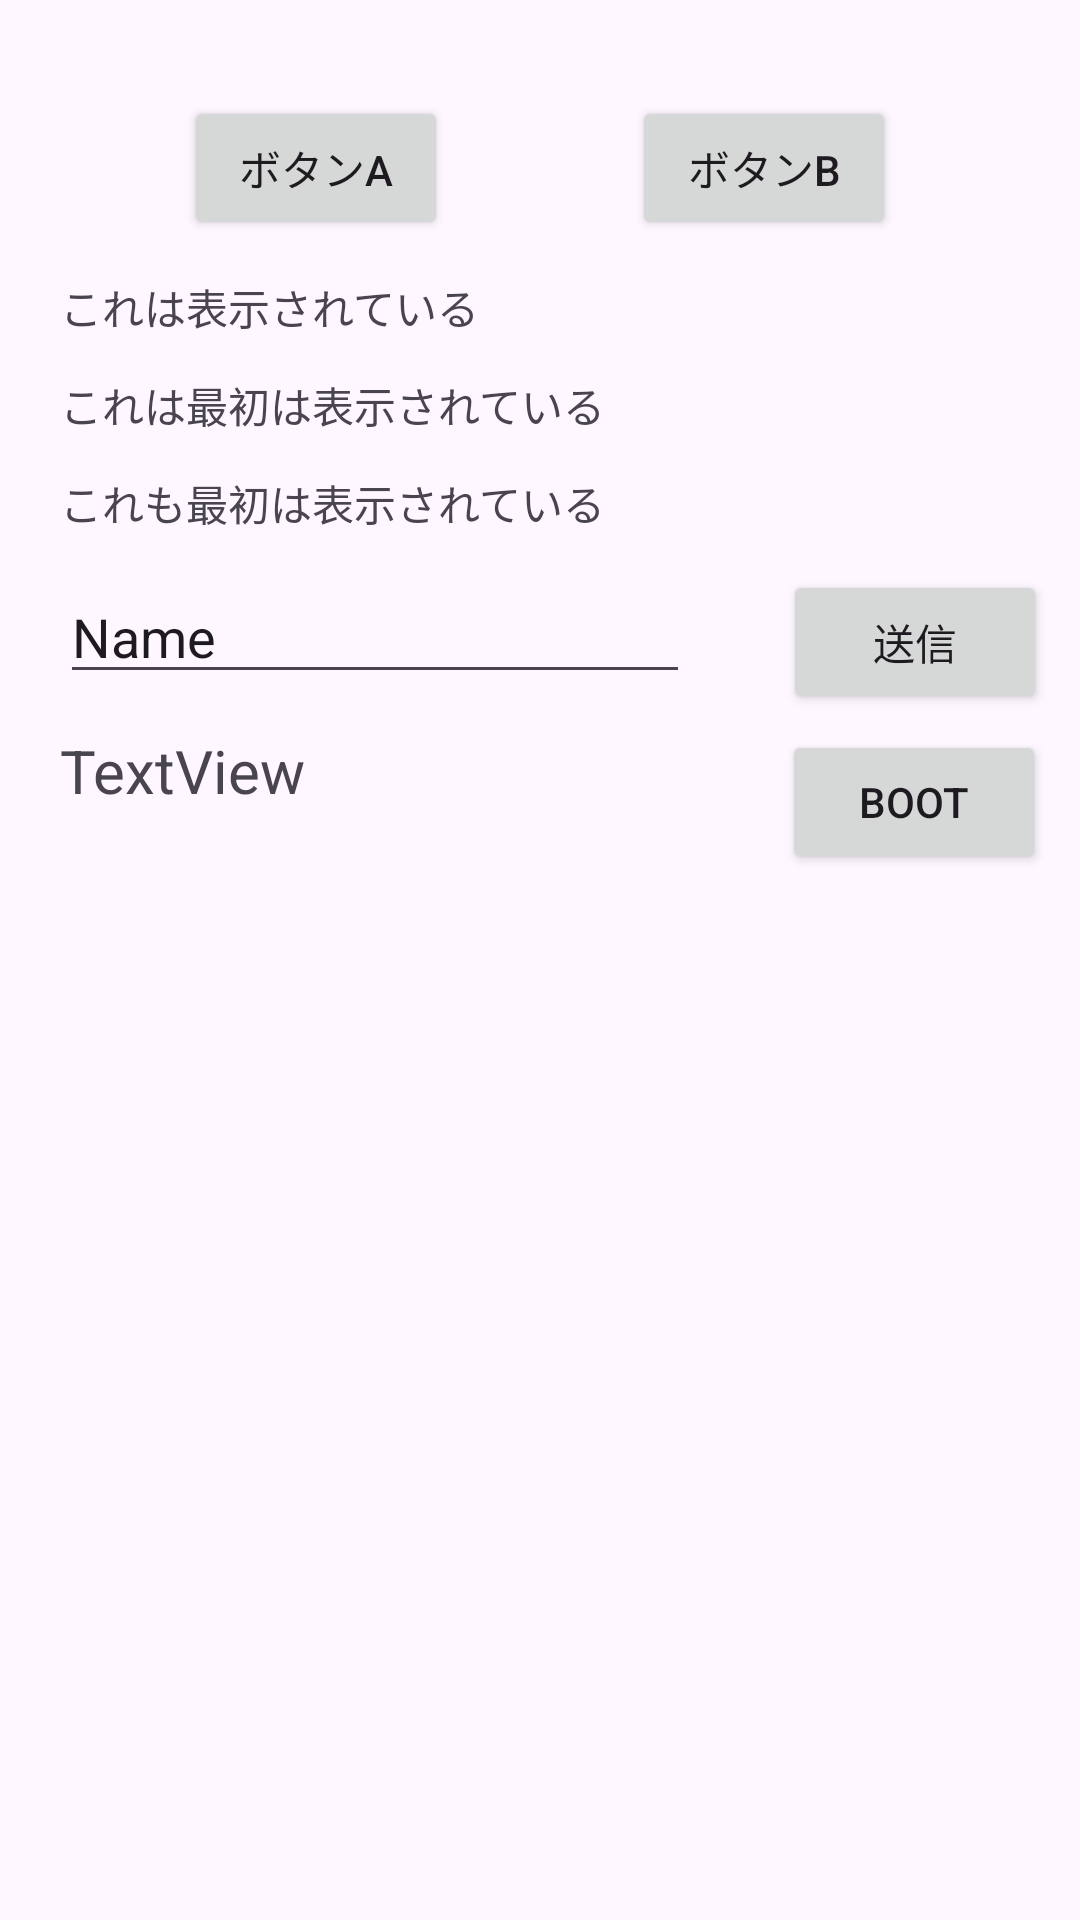

Produce the Android XML layout that renders to this screen, including the resource entries it uses.
<!-- AndroidManifest.xml: application theme Theme.FirstAprication -->
<!-- res/layout/activity_main2.xml -->
<?xml version="1.0" encoding="utf-8"?>
<androidx.constraintlayout.widget.ConstraintLayout xmlns:android="http://schemas.android.com/apk/res/android"
    xmlns:app="http://schemas.android.com/apk/res-auto"
    xmlns:tools="http://schemas.android.com/tools"
    android:id="@+id/main"
    android:layout_width="match_parent"
    android:layout_height="match_parent"
    tools:context=".MainActivity2">

    <Button
        android:id="@+id/button2"
        android:layout_width="wrap_content"
        android:layout_height="wrap_content"
        android:text="ボタンA"
        app:layout_constraintTop_toTopOf="parent"
        app:layout_constraintStart_toStartOf="parent"
        app:layout_constraintEnd_toStartOf="@+id/button3"
        android:layout_marginTop="32dp"
        tools:layout_editor_absoluteX="24dp"
        tools:layout_editor_absoluteY="66dp" />

    <Button
        android:id="@+id/button3"
        android:layout_width="wrap_content"
        android:layout_height="wrap_content"
        android:text="ボタンB"
        app:layout_constraintTop_toTopOf="@id/button2"
        app:layout_constraintStart_toEndOf="@id/button2"
        app:layout_constraintEnd_toEndOf="parent"
        tools:layout_editor_absoluteX="164dp"
        tools:layout_editor_absoluteY="69dp" />

    <TextView
        android:id="@+id/textView"
        android:layout_width="wrap_content"
        android:layout_height="wrap_content"
        android:text="これは表示されている"
        app:layout_constraintTop_toBottomOf="@id/button2"
        app:layout_constraintStart_toStartOf="parent"
        android:layout_marginTop="12dp"
        android:layout_marginStart="20dp"
        tools:layout_editor_absoluteX="25dp"
        tools:layout_editor_absoluteY="134dp" />

    <TextView
        android:id="@+id/textView2"
        android:layout_width="wrap_content"
        android:layout_height="wrap_content"
        android:text="これは最初は表示されている"
        app:layout_constraintTop_toBottomOf="@id/textView"
        app:layout_constraintStart_toStartOf="parent"
        android:layout_marginTop="12dp"
        android:layout_marginStart="20dp"
        tools:layout_editor_absoluteX="24dp"
        tools:layout_editor_absoluteY="163dp" />

    <TextView
        android:id="@+id/textView3"
        android:layout_width="wrap_content"
        android:layout_height="wrap_content"
        android:text="これも最初は表示されている"
        app:layout_constraintTop_toBottomOf="@id/textView2"
        app:layout_constraintStart_toStartOf="parent"
        android:layout_marginTop="12dp"
        android:layout_marginStart="20dp"
        tools:layout_editor_absoluteX="24dp"
        tools:layout_editor_absoluteY="190dp" />

    <EditText
        android:id="@+id/textEditor"
        android:layout_width="wrap_content"
        android:layout_height="wrap_content"
        android:ems="10"
        android:inputType="text"
        android:text="Name"
        app:layout_constraintTop_toBottomOf="@id/textView3"
        app:layout_constraintStart_toStartOf="parent"
        android:layout_marginTop="12dp"
        android:layout_marginStart="20dp"
        tools:layout_editor_absoluteX="20dp"
        tools:layout_editor_absoluteY="214dp" />

    <Button
        android:id="@+id/buttonSend"
        android:layout_width="wrap_content"
        android:layout_height="wrap_content"
        android:text="送信"
        app:layout_constraintTop_toBottomOf="@id/textView3"
        app:layout_constraintStart_toEndOf="@id/textEditor"
        app:layout_constraintEnd_toEndOf="parent"
        android:layout_marginTop="12dp"
        android:layout_marginStart="20dp"
        tools:layout_editor_absoluteX="243dp"
        tools:layout_editor_absoluteY="215dp" />

    <TextView
        android:id="@+id/textViewReturn"
        android:layout_width="209dp"
        android:layout_height="44dp"
        android:layout_marginStart="20dp"
        android:layout_marginTop="12dp"
        android:text="TextView"
        android:textSize="20sp"
        app:layout_constraintStart_toStartOf="parent"
        app:layout_constraintTop_toBottomOf="@id/textEditor" />

    <Button
        android:id="@+id/buttonBoot"
        android:layout_width="wrap_content"
        android:layout_height="wrap_content"
        android:text="Boot"
        app:layout_constraintTop_toBottomOf="@id/textEditor"
        app:layout_constraintStart_toEndOf="@id/textViewReturn"
        app:layout_constraintEnd_toEndOf="parent"
        android:layout_marginTop="12dp"
        android:layout_marginStart="20dp"
        tools:layout_editor_absoluteX="101dp"
        tools:layout_editor_absoluteY="259dp" />
</androidx.constraintlayout.widget.ConstraintLayout>
<!-- resources referenced by this layout -->
<resources>
  <style name="Theme.FirstAprication" parent="Base.Theme.FirstAprication" />
  <style name="Base.Theme.FirstAprication" parent="Theme.Material3.DayNight.NoActionBar">
          
          
      </style>
</resources>
